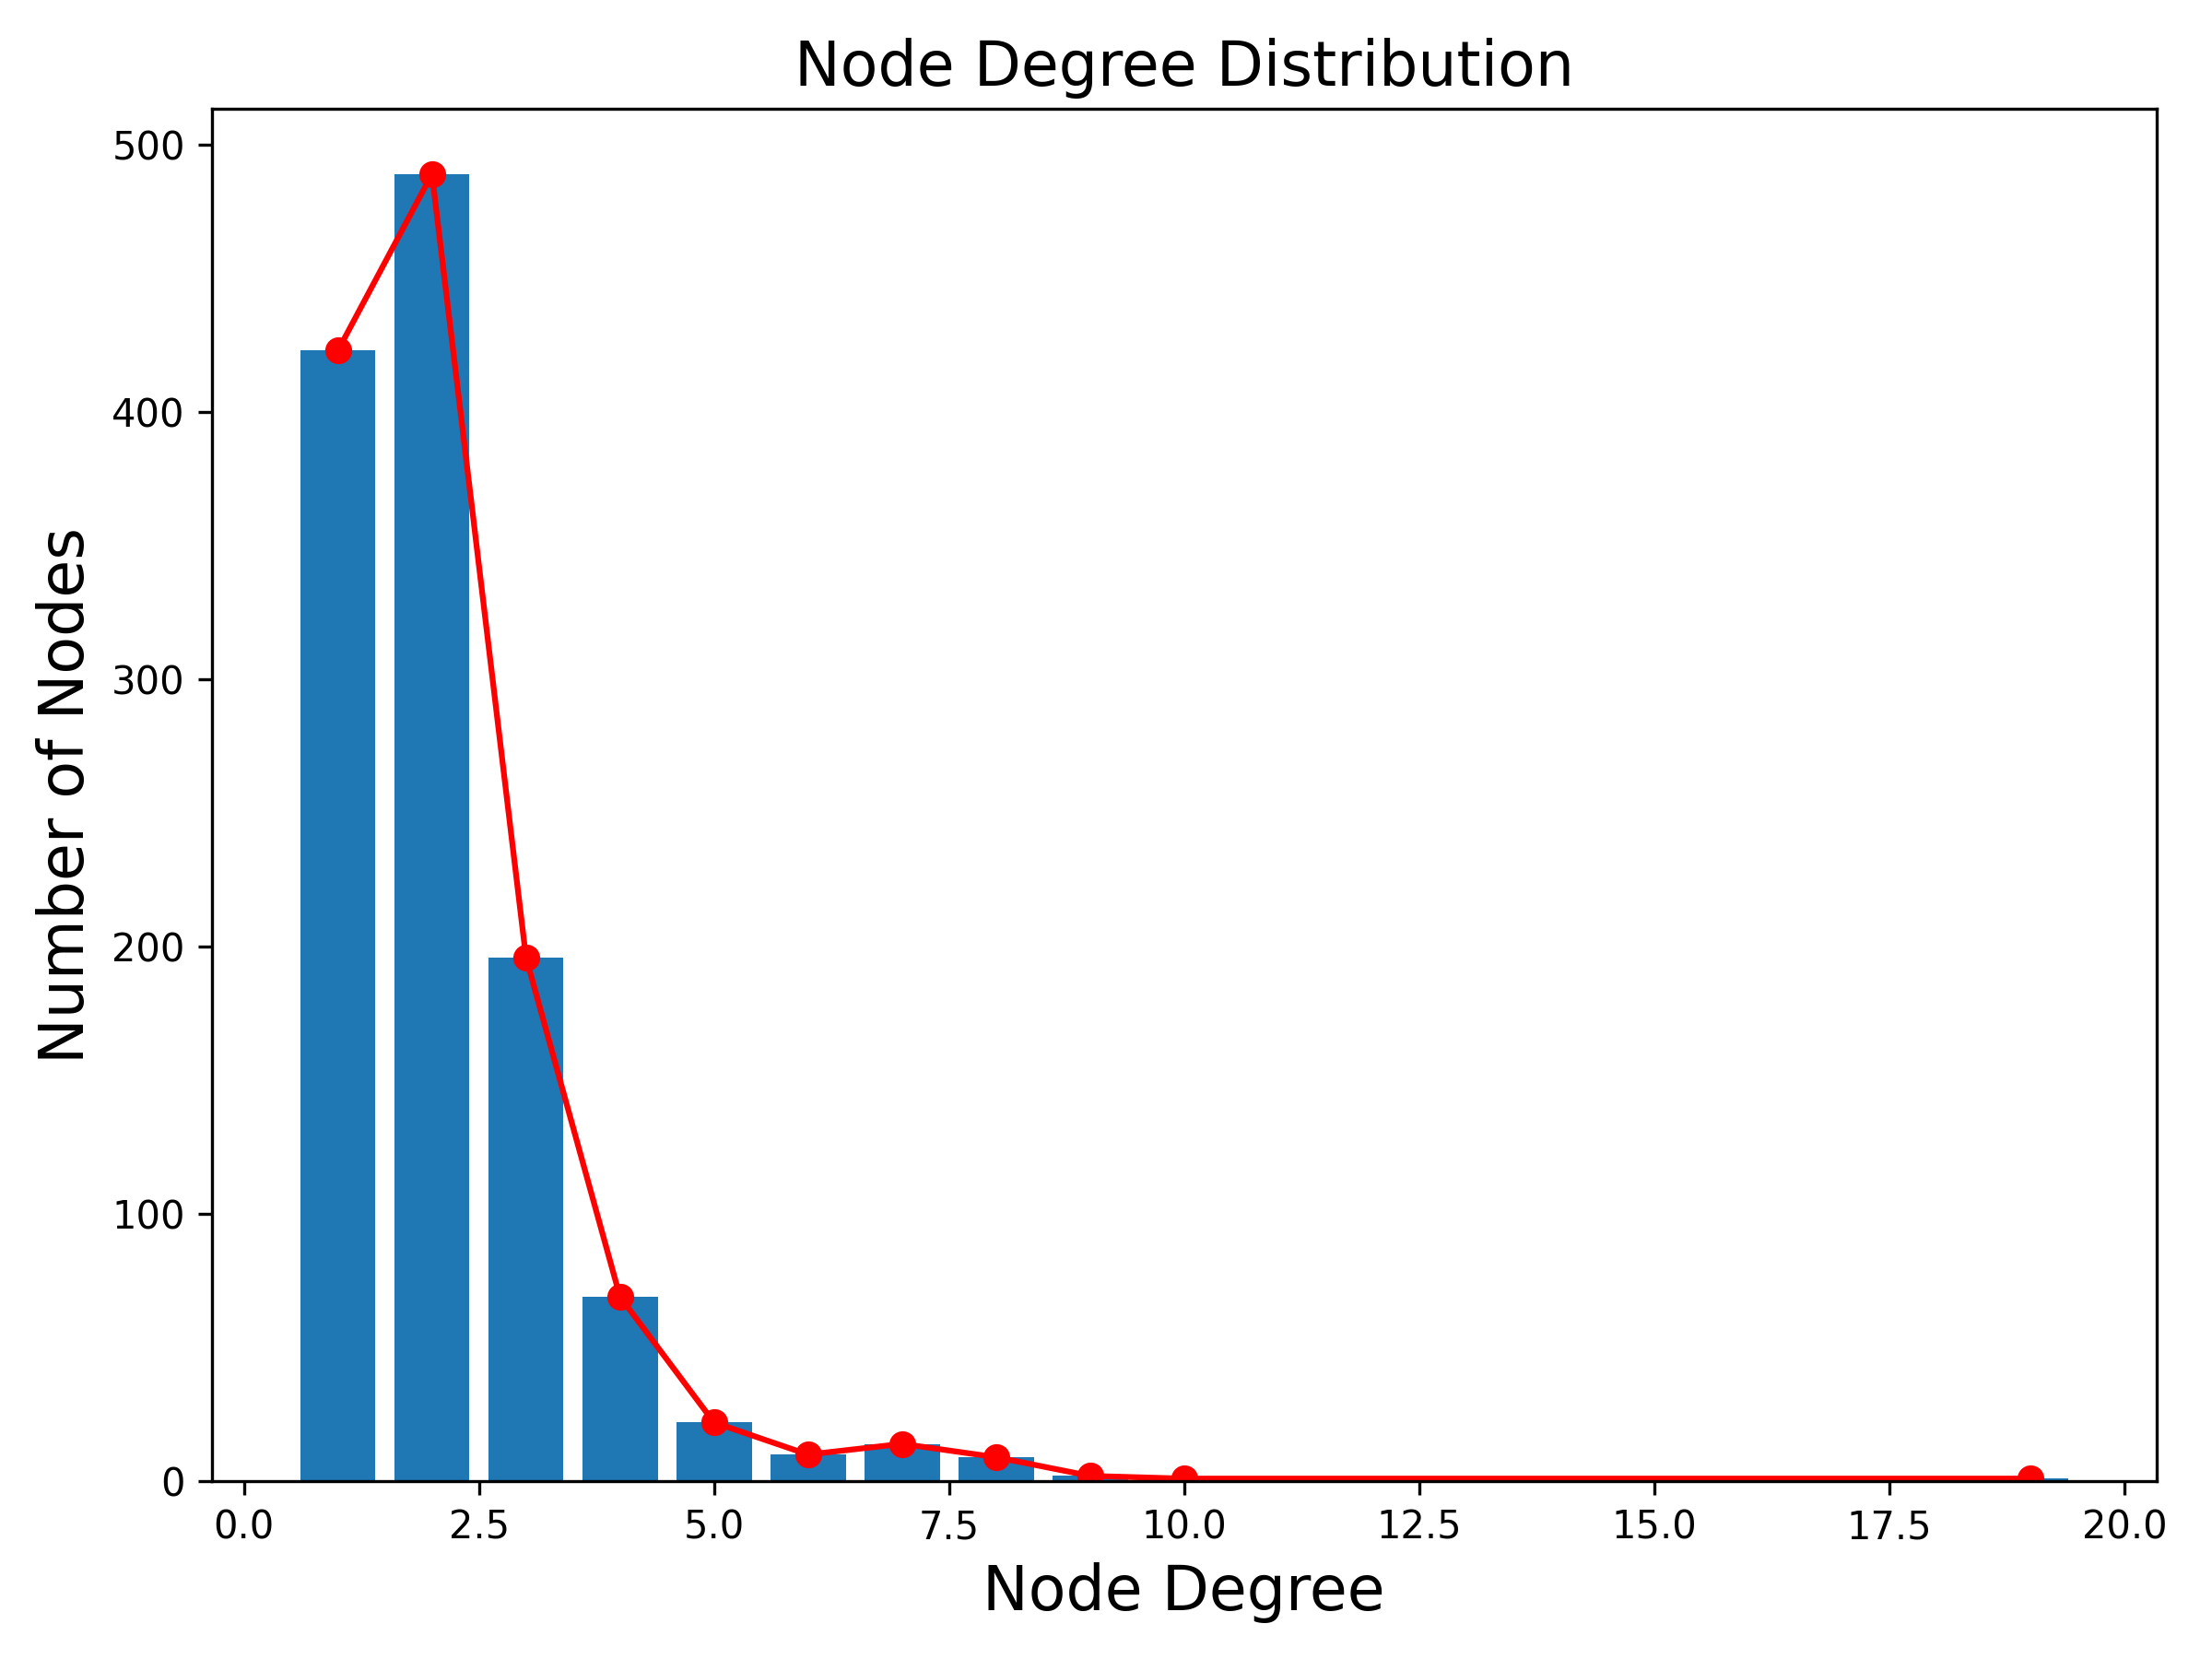

Source data for this figure (header and first rows):
Degree, Counts
1, 423
2, 489
3, 196
4, 69
5, 22
6, 10
7, 14
8, 9
9, 2
10, 1
19, 1
